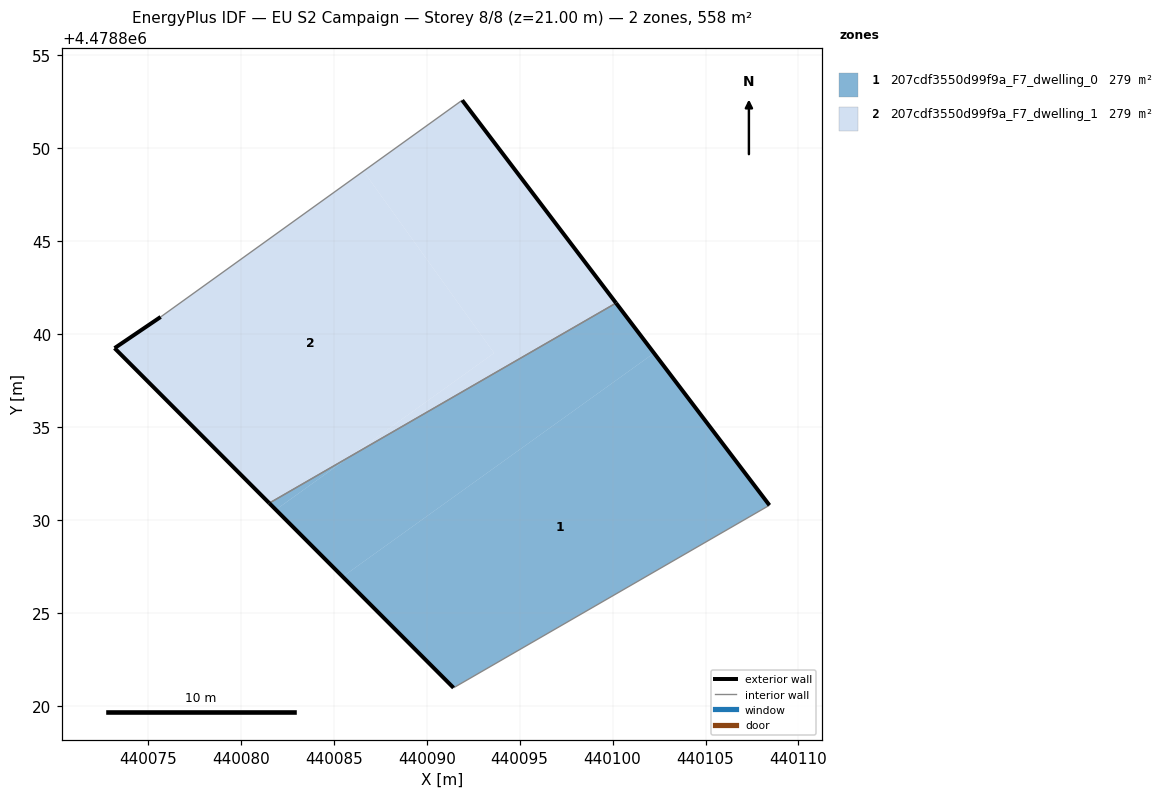
=== STOREY PLAN SPEC (per zone: floor XY polygon, exterior-wall plan segments, windows/doors) ===
zone 1: 207cdf3550d99f9a_F7_dwelling_0  (279.0 m²)
  floor: (440108.44, 4478830.78) (440102.23, 4478838.97) (440085.48, 4478826.94) (440091.44, 4478820.96)
  floor: (440085.84, 4478833.39) (440081.53, 4478830.90) (440081.88, 4478830.54)
  floor: (440102.23, 4478838.97) (440100.18, 4478841.66) (440085.84, 4478833.39) (440081.88, 4478830.54) (440085.48, 4478826.94)
  exterior wall: (440100.18, 4478841.66) – (440108.44, 4478830.78)  [13.7 m]
  exterior wall: (440091.44, 4478820.96) – (440081.53, 4478830.90)  [14.0 m]
  interior walls: 2
zone 2: 207cdf3550d99f9a_F7_dwelling_1  (279.0 m²)
  floor: (440093.62, 4478838.97) (440086.60, 4478848.76) (440075.69, 4478840.91) (440073.21, 4478839.24) (440081.53, 4478830.90) (440085.84, 4478833.39)
  floor: (440100.18, 4478841.66) (440091.91, 4478852.57) (440086.60, 4478848.76) (440093.62, 4478838.97) (440085.84, 4478833.39)
  exterior wall: (440081.53, 4478830.90) – (440073.21, 4478839.24)  [11.8 m]
  exterior wall: (440073.21, 4478839.24) – (440075.69, 4478840.91)  [3.0 m]
  exterior wall: (440091.91, 4478852.57) – (440100.18, 4478841.66)  [13.7 m]
  interior walls: 2

=== DERIVED (storey summary) ===
Building: EU S2 Campaign
Storey: 8 of 8  (floor level z = 21.00 m)
Storey gross floor area: 558.0 m²
Zones on this storey: 2
  - 207cdf3550d99f9a_F7_dwelling_0: floor 279.0 m²; exterior wall 27.7 m (83.1 m²); WWR 0.0%
  - 207cdf3550d99f9a_F7_dwelling_1: floor 279.0 m²; exterior wall 28.5 m (85.4 m²); WWR 0.0%
Zone adjacency (shared interzone walls):
  - 207cdf3550d99f9a_F7_dwelling_0 ↔ 207cdf3550d99f9a_F7_dwelling_1